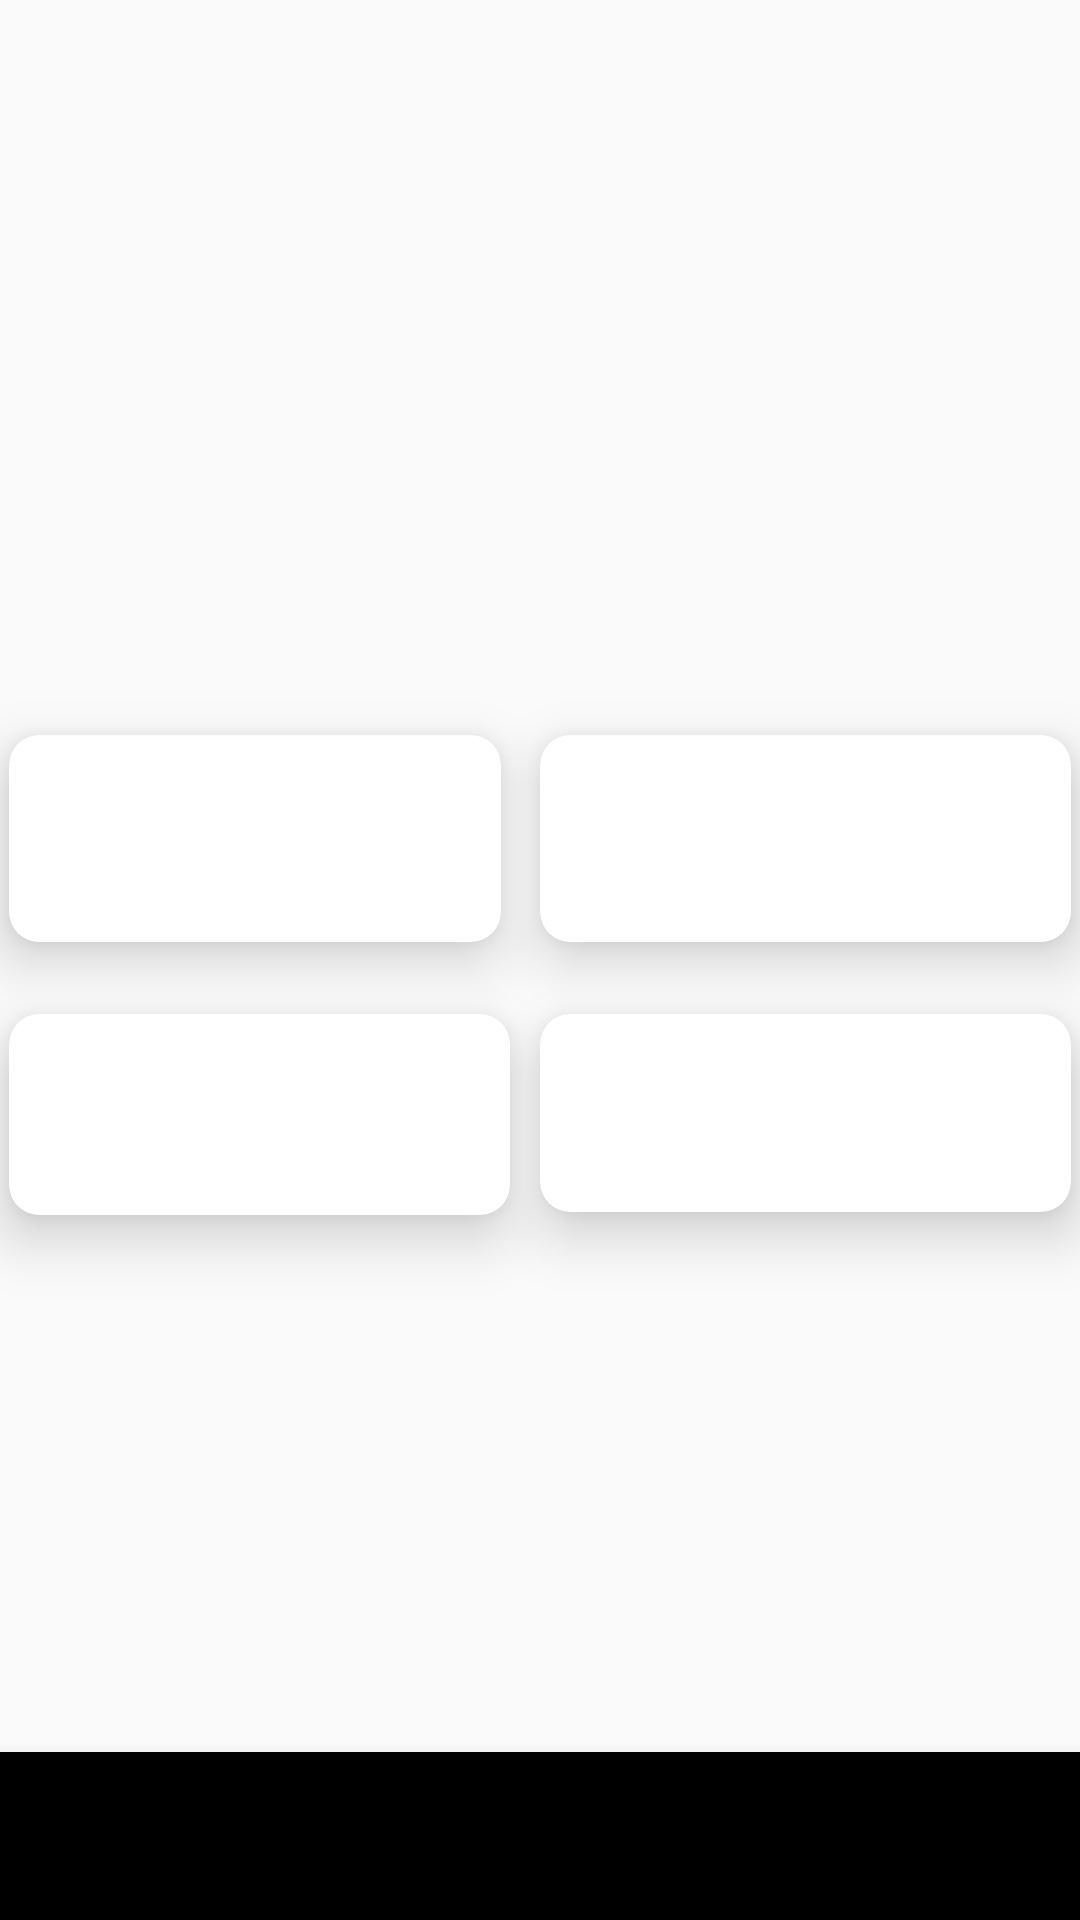

Here is an Android app screen rendered from its layout file. Give the layout XML and the strings, colors and styles it references.
<!-- AndroidManifest.xml: application theme AppTheme -->
<!-- res/layout/activity_dashboard.xml -->
<?xml version="1.0" encoding="utf-8"?>
<androidx.constraintlayout.widget.ConstraintLayout xmlns:android="http://schemas.android.com/apk/res/android"
    xmlns:app="http://schemas.android.com/apk/res-auto"
    xmlns:tools="http://schemas.android.com/tools"
    android:layout_width="match_parent"

    android:layout_height="match_parent"
    tools:context=".ui.Dashboard">

    <androidx.recyclerview.widget.RecyclerView
        android:id="@+id/cover_recycler"
        android:layout_width="354dp"
        android:layout_height="193dp"
        android:layout_marginTop="8dp"
        android:visibility="invisible"
        app:layout_constraintEnd_toEndOf="parent"
        app:layout_constraintStart_toStartOf="parent"
        app:layout_constraintTop_toTopOf="parent" />

    <com.google.android.material.bottomnavigation.BottomNavigationView
        android:id="@+id/bottomNavigationView"
        style="?bottomNavigationStyle"
        android:layout_width="0dp"
        android:layout_height="wrap_content"
        app:layout_constraintBottom_toBottomOf="parent"
        app:layout_constraintEnd_toEndOf="parent"
        app:layout_constraintStart_toStartOf="parent" />

    <androidx.cardview.widget.CardView
        android:id="@+id/cardView2"
        android:layout_width="164dp"
        android:layout_height="69dp"
        app:cardBackgroundColor="@android:color/background_light"
        app:cardCornerRadius="10dp"
        app:cardElevation="11dp"
        app:layout_constraintBottom_toBottomOf="@+id/cardView"
        app:layout_constraintEnd_toStartOf="@+id/cardView"
        app:layout_constraintHorizontal_bias="0.0"
        app:layout_constraintStart_toStartOf="@+id/cover_recycler"
        app:layout_constraintTop_toTopOf="@+id/cardView"
        app:layout_constraintVertical_bias="0.0">


    </androidx.cardview.widget.CardView>

    <androidx.cardview.widget.CardView
        android:id="@+id/cardView"
        android:layout_width="177dp"
        android:layout_height="69dp"
        android:layout_marginTop="44dp"
        app:cardCornerRadius="10dp"
        app:cardElevation="11dp"
        app:layout_constraintEnd_toEndOf="@+id/cover_recycler"
        app:layout_constraintTop_toBottomOf="@+id/cover_recycler" />

    <androidx.cardview.widget.CardView
        android:id="@+id/cardView3"
        android:layout_width="167dp"
        android:layout_height="67dp"
        android:layout_marginEnd="8dp"

        android:layout_marginTop="24dp"
        app:cardCornerRadius="10dp"
        app:cardElevation="11dp"
        app:layout_constraintEnd_toStartOf="@+id/cardView4"
        app:layout_constraintHorizontal_bias="0.0"
        app:layout_constraintStart_toStartOf="@+id/cardView2"
        app:layout_constraintTop_toBottomOf="@+id/cardView2" />

    <androidx.cardview.widget.CardView
        android:id="@+id/cardView4"
        android:layout_width="177dp"
        android:layout_height="66dp"
        android:layout_marginBottom="8dp"
        android:layout_marginStart="8dp"
        app:cardCornerRadius="10dp"
        app:cardElevation="11dp"
        app:layout_constraintBottom_toBottomOf="@+id/cardView3"
        app:layout_constraintEnd_toEndOf="@+id/cardView"
        app:layout_constraintHorizontal_bias="1.0"
        app:layout_constraintStart_toStartOf="@+id/cardView"
        app:layout_constraintTop_toTopOf="@+id/cardView3"
        app:layout_constraintVertical_bias="0.0" />

    <ProgressBar
        android:id="@+id/progressBar"
        style="?android:attr/progressBarStyle"
        android:layout_width="wrap_content"
        android:layout_height="wrap_content"
        android:layout_marginStart="8dp"
        android:layout_marginEnd="8dp"

        app:layout_constraintBottom_toBottomOf="@+id/cover_recycler"
        app:layout_constraintEnd_toEndOf="parent"
        app:layout_constraintStart_toStartOf="@+id/cover_recycler"
        app:layout_constraintTop_toTopOf="@+id/cover_recycler" />


</androidx.constraintlayout.widget.ConstraintLayout>
<!-- resources referenced by this layout -->
<resources>
  <style name="AppTheme" parent="Theme.AppCompat.Light.DarkActionBar">
          
          <item name="colorPrimary">@color/colorPrimary</item>
          <item name="colorPrimaryDark">@color/colorPrimaryDark</item>
          <item name="colorAccent">@color/colorAccent</item>
      </style>
  <!-- not gathered from this repository: default colours our renderer supplied (Android Studio template values) -->
  <color name="colorPrimary">#FF6200EE</color>
  <color name="colorPrimaryDark">#FF3700B3</color>
  <color name="colorAccent">#FF03DAC5</color>
</resources>
